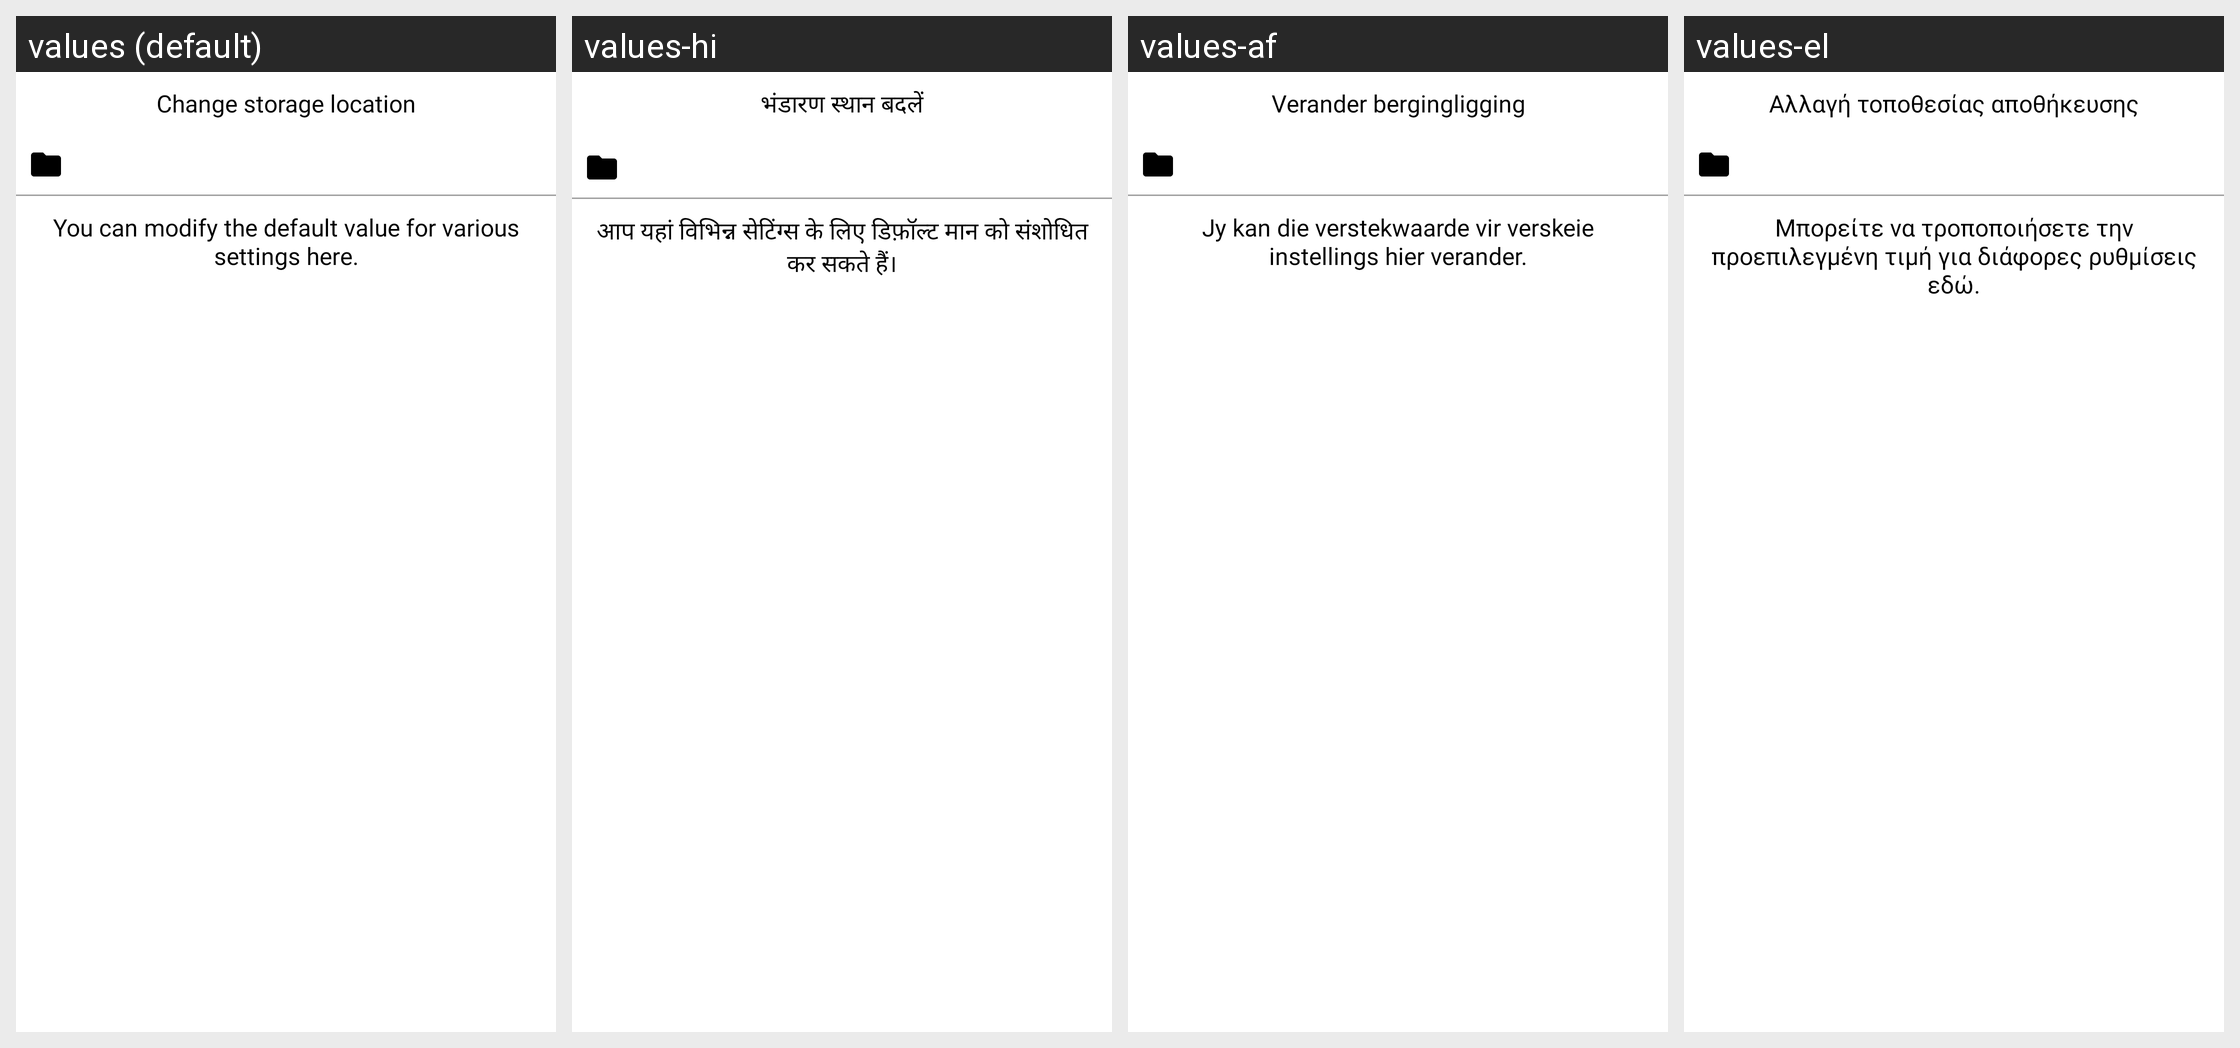

Strings drawn on this Android screen and how each of the app's shown locales translates them:
Android screen res/layout/fragment_settings.xml rendered under 4 locales, left to right: values (default), values-hi, values-af, values-el. Device: Nexus 5 (rendered at 1080×1920; each locale shown at half size, 540×960, under a caption strip naming it); theme Theme.PDFReader.
Other locales in the repository, not shown: values-bg, values-de, values-es, values-fr, values-nl, values-ru, values-vi, values-zh.
Strings drawn on this screen, with the default value and each locale's value (text and hints the layout hard-codes, and strings that could not be matched under every locale, appear in the picture but are not listed):

storage_location_info
  values: Change storage location
  values-hi: भंडारण स्थान बदलें
  values-af: Verander bergingligging
  values-el: Αλλαγή τοποθεσίας αποθήκευσης

settings_info
  values: You can modify the default value for various settings here.
  values-hi: आप यहां विभिन्न सेटिंग्स के लिए डिफ़ॉल्ट मान को संशोधित कर सकते हैं।
  values-af: Jy kan die verstekwaarde vir verskeie instellings hier verander.
  values-el: Μπορείτε να τροποποιήσετε την προεπιλεγμένη τιμή για διάφορες ρυθμίσεις εδώ.
